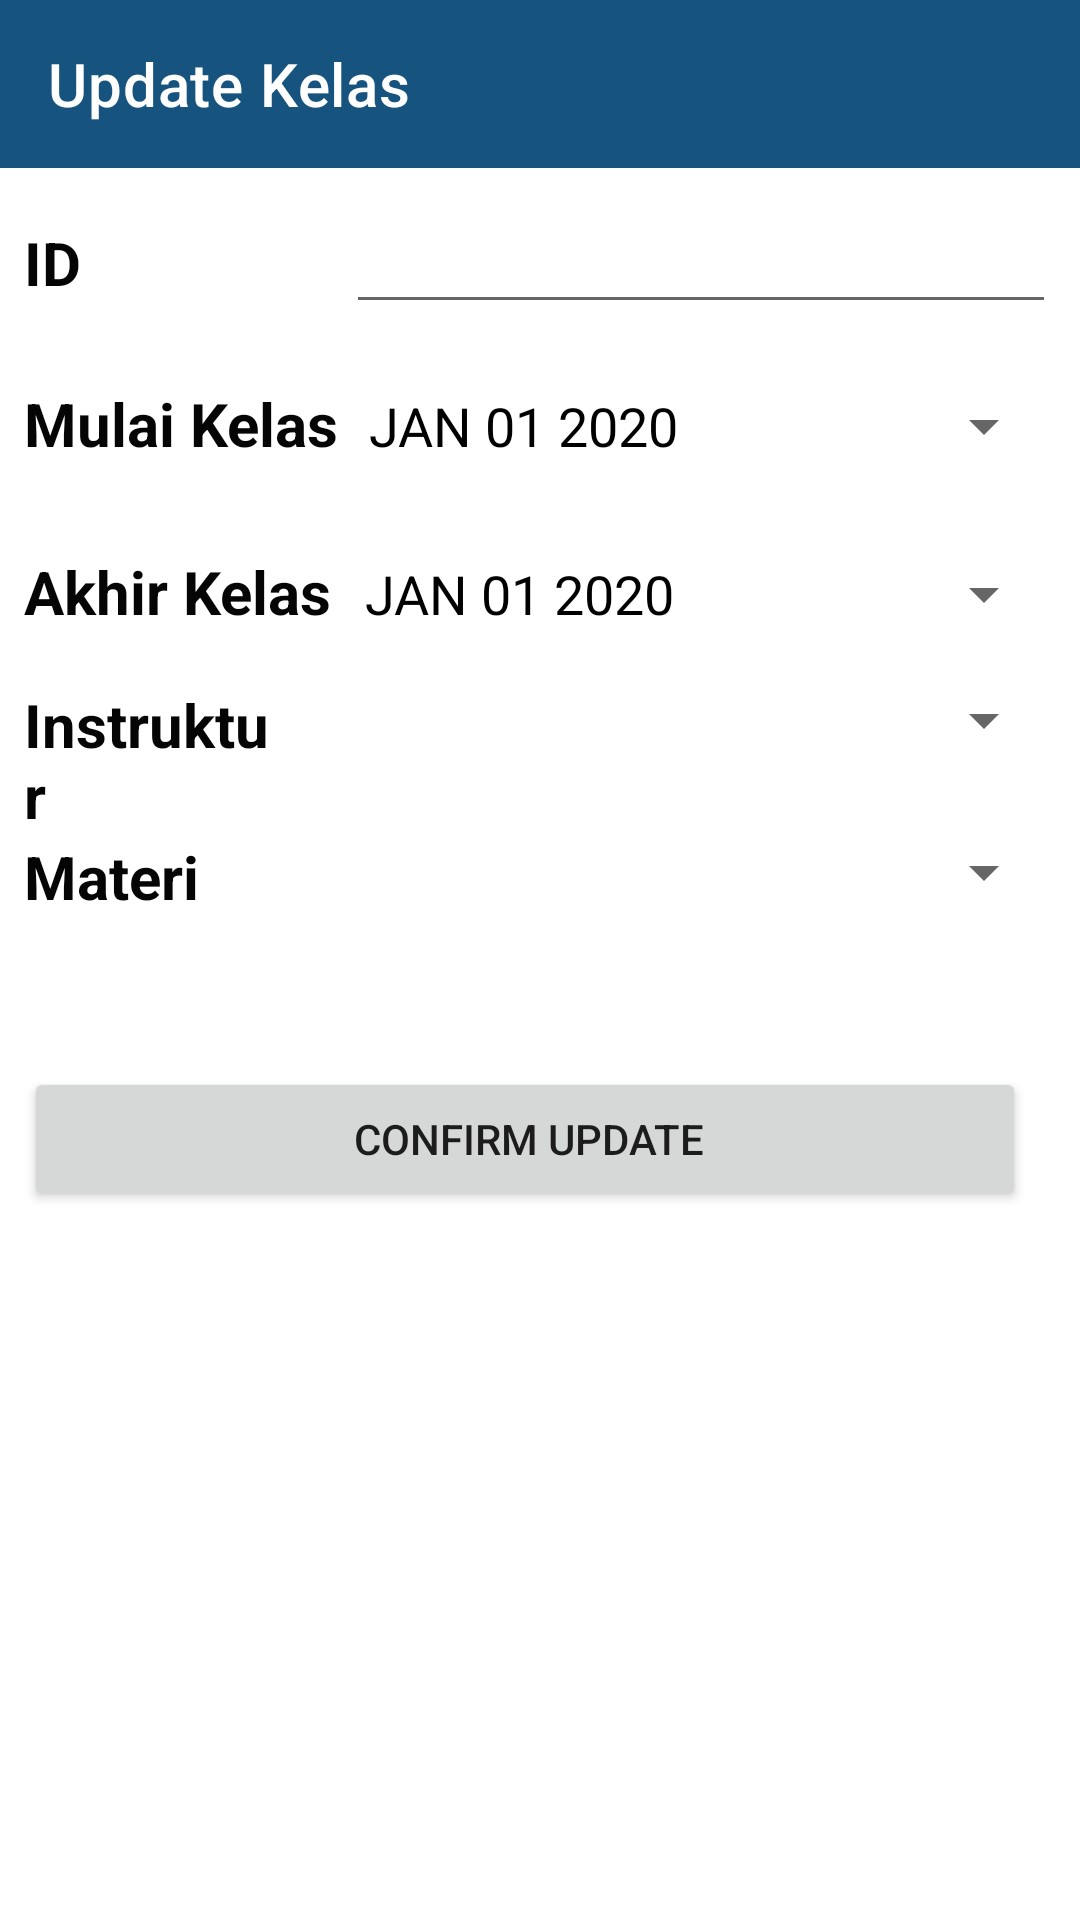

Produce the Android XML layout that renders to this screen, including the resource entries it uses.
<!-- AndroidManifest.xml: application theme Theme.ProjectIndividual -->
<!-- res/layout/activity_update_kelas.xml -->
<?xml version="1.0" encoding="utf-8"?>
<layout xmlns:android="http://schemas.android.com/apk/res/android"
    xmlns:app="http://schemas.android.com/apk/res-auto"
    xmlns:tools="http://schemas.android.com/tools"
    tools:context=".LihatDetailKelas">

    <LinearLayout
        android:layout_width="match_parent"
        android:layout_height="match_parent"
        android:orientation="vertical">

        <androidx.appcompat.widget.Toolbar
            android:id="@+id/toolbar"
            android:layout_width="match_parent"
            android:layout_height="wrap_content"
            android:background="@color/custom_corporate"
            android:minHeight="?attr/actionBarSize"
            app:title="Update Kelas"
            app:titleTextColor="@color/white" />

        <LinearLayout
            android:layout_width="match_parent"
            android:layout_height="match_parent"
            android:orientation="vertical"
            android:padding="8dp">

            <LinearLayout
                android:layout_width="match_parent"
                android:layout_height="wrap_content"
                android:orientation="horizontal">

                <TextView
                    android:id="@+id/textView"
                    android:layout_width="wrap_content"
                    android:layout_height="wrap_content"
                    android:layout_marginRight="6dp"
                    android:layout_weight="1"
                    android:text="ID"
                    android:textAllCaps="false"
                    android:textColor="#050505"
                    android:textSize="20sp"
                    android:textStyle="bold" />

                <EditText
                    android:id="@+id/edit_id_kls"
                    android:layout_width="wrap_content"
                    android:layout_height="wrap_content"
                    android:layout_marginBottom="8dp"
                    android:clickable="false"
                    android:cursorVisible="false"
                    android:ems="10"
                    android:focusable="false"
                    android:textColor="#320202"
                    android:textSize="20sp"
                    android:textStyle="bold" />
            </LinearLayout>

            <LinearLayout
                android:layout_width="match_parent"
                android:layout_height="wrap_content"
                android:orientation="horizontal">

                <TextView
                    android:id="@+id/textView2"
                    android:layout_width="wrap_content"
                    android:layout_height="40dp"
                    android:layout_marginTop="6dp"
                    android:layout_marginRight="6dp"
                    android:layout_weight="1"
                    android:text="Mulai Kelas"
                    android:textAllCaps="false"
                    android:textColor="#050505"
                    android:textSize="20sp"
                    android:textStyle="bold" />

                <Button
                    android:id="@+id/edit_mulai_kelas"
                    style="?android:spinnerStyle"
                    android:layout_width="225dp"
                    android:layout_height="40dp"
                    android:layout_marginTop="6dp"
                    android:layout_marginBottom="10dp"
                    android:layout_weight="1"
                    android:text="JAN 01 2020"
                    android:textColor="@color/black"
                    android:textSize="18sp" />
            </LinearLayout>

            <LinearLayout
                android:layout_width="match_parent"
                android:layout_height="wrap_content"
                android:orientation="horizontal">

                <TextView
                    android:id="@+id/textView3"
                    android:layout_width="wrap_content"
                    android:layout_height="40dp"
                    android:layout_marginTop="6dp"
                    android:layout_marginRight="6dp"
                    android:layout_weight="1"
                    android:text="Akhir Kelas"
                    android:textAllCaps="false"
                    android:textColor="#050505"
                    android:textSize="20sp"
                    android:textStyle="bold" />

                <Button
                    android:id="@+id/edit_akhir_kelas"
                    style="?android:spinnerStyle"
                    android:layout_width="225dp"
                    android:layout_height="40dp"
                    android:layout_marginTop="6dp"
                    android:layout_marginBottom="10dp"
                    android:layout_weight="1"
                    android:text="JAN 01 2020"
                    android:textColor="@color/black"
                    android:textSize="18sp" />
            </LinearLayout>

            <LinearLayout
                android:layout_width="match_parent"
                android:layout_height="wrap_content"
                android:orientation="horizontal">

                <TextView
                    android:id="@+id/textView4"
                    android:layout_width="wrap_content"
                    android:layout_height="wrap_content"
                    android:layout_marginRight="6dp"
                    android:layout_weight="1"
                    android:text="Instruktur"
                    android:textAllCaps="false"
                    android:textColor="#050505"
                    android:textSize="20sp"
                    android:textStyle="bold" />

                <Spinner
                    android:id="@+id/spinner1"
                    android:layout_width="250dp"
                    android:layout_height="wrap_content" />
            </LinearLayout>

            <LinearLayout
                android:layout_width="match_parent"
                android:layout_height="wrap_content"
                android:orientation="horizontal">

                <TextView
                    android:id="@+id/textView5"
                    android:layout_width="wrap_content"
                    android:layout_height="wrap_content"
                    android:layout_marginRight="6dp"
                    android:layout_weight="1"
                    android:text="Materi"
                    android:textAllCaps="false"
                    android:textColor="#050505"
                    android:textSize="20sp"
                    android:textStyle="bold" />

                <Spinner
                    android:id="@+id/spinner2"
                    android:layout_width="250dp"
                    android:layout_height="wrap_content" />
            </LinearLayout>

            <LinearLayout
                android:layout_width="match_parent"
                android:layout_height="wrap_content"
                android:orientation="horizontal">

                <Button
                    android:id="@+id/btn_update_conf_kelas"
                    android:layout_width="wrap_content"
                    android:layout_height="wrap_content"
                    android:layout_marginTop="50dp"
                    android:layout_marginRight="10dp"
                    android:layout_weight="1"
                    android:paddingRight="10dp"
                    android:text="Confirm Update" />
            </LinearLayout>
        </LinearLayout>
    </LinearLayout>
</layout>
<!-- resources referenced by this layout -->
<resources>
  <color name="black">#FF000000</color>
  <color name="custom_corporate">#16537E</color>
  <color name="white">#FFFFFFFF</color>
  <style name="Theme.ProjectIndividual" parent="Theme.MaterialComponents.DayNight.NoActionBar">
          
          <item name="colorPrimary">@color/custom_blue</item>
          <item name="colorPrimaryVariant">@color/custom_corporate</item>
          <item name="colorOnPrimary">@color/white</item>
          
          <item name="colorSecondary">@color/teal_200</item>
          <item name="colorSecondaryVariant">@color/teal_700</item>
          <item name="colorOnSecondary">@color/black</item>
          
          <item name="android:statusBarColor" tools:targetApi="l">?attr/colorPrimaryVariant</item>
          
      </style>
  <color name="custom_blue">#3CA1FF</color>
  <color name="teal_200">#FF03DAC5</color>
  <color name="teal_700">#FF018786</color>
</resources>
